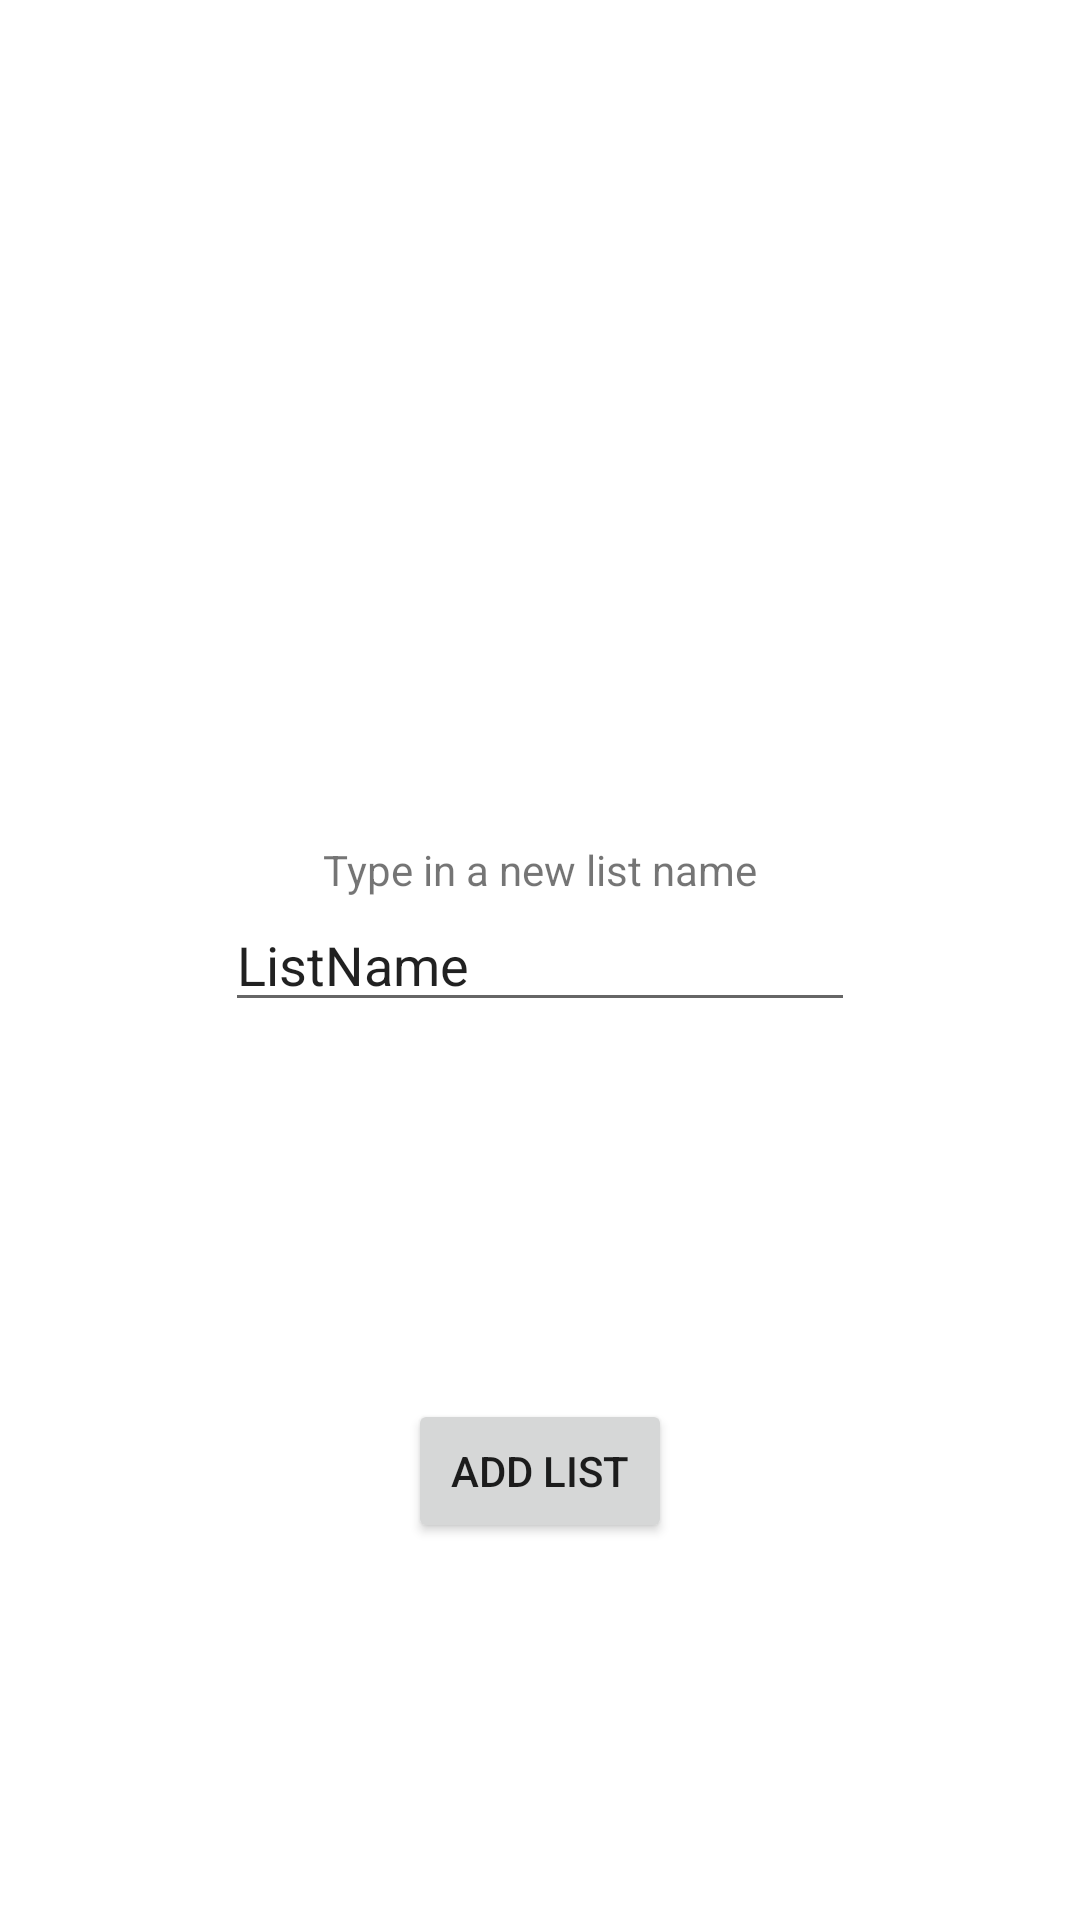

Produce the Android XML layout that renders to this screen, including the resource entries it uses.
<!-- AndroidManifest.xml: application theme Theme.MyApplication -->
<!-- res/layout/fragment_add_shopping_list.xml -->
<?xml version="1.0" encoding="utf-8"?>
<androidx.constraintlayout.widget.ConstraintLayout xmlns:android="http://schemas.android.com/apk/res/android"
    xmlns:app="http://schemas.android.com/apk/res-auto"
    xmlns:tools="http://schemas.android.com/tools"
    android:layout_width="match_parent"
    android:layout_height="match_parent"
    tools:context=".fragments.AddShoppingListFragment">

    

    <EditText
        android:id="@+id/editListName"
        android:layout_width="wrap_content"
        android:layout_height="wrap_content"
        android:ems="10"
        android:inputType="textPersonName"
        android:text="ListName"
        app:layout_constraintBottom_toBottomOf="parent"
        app:layout_constraintEnd_toEndOf="parent"
        app:layout_constraintStart_toStartOf="parent"
        app:layout_constraintTop_toTopOf="parent" />

    <TextView
        android:id="@+id/textView4"
        android:layout_width="wrap_content"
        android:layout_height="wrap_content"
        android:text="Type in a new list name"
        app:layout_constraintBottom_toTopOf="@+id/editListName"
        app:layout_constraintEnd_toEndOf="parent"
        app:layout_constraintStart_toStartOf="parent" />

    <Button
        android:id="@+id/button2"
        android:layout_width="wrap_content"
        android:layout_height="wrap_content"
        android:text="ADD LIST"
        app:layout_constraintBottom_toBottomOf="parent"
        app:layout_constraintEnd_toEndOf="parent"
        app:layout_constraintStart_toStartOf="parent"
        app:layout_constraintTop_toBottomOf="@+id/editListName" />

</androidx.constraintlayout.widget.ConstraintLayout>
<!-- resources referenced by this layout -->
<resources>
  <style name="Theme.MyApplication" parent="Theme.MaterialComponents.DayNight.DarkActionBar">
          
          <item name="colorPrimary">@color/colorPrimary</item>
          <item name="colorPrimaryVariant">@color/white</item>
          <item name="colorOnPrimary">@color/white</item>
          
          <item name="colorSecondary">@color/white</item>
          <item name="colorSecondaryVariant">@color/white</item>
          <item name="colorOnSecondary">@color/white</item>
          
          <item name="android:statusBarColor" tools:targetApi="l">?attr/colorPrimaryVariant</item>
          
      </style>
  <color name="colorPrimary">#64dd17</color>
  <color name="white">#FFFFFFFF</color>
</resources>
